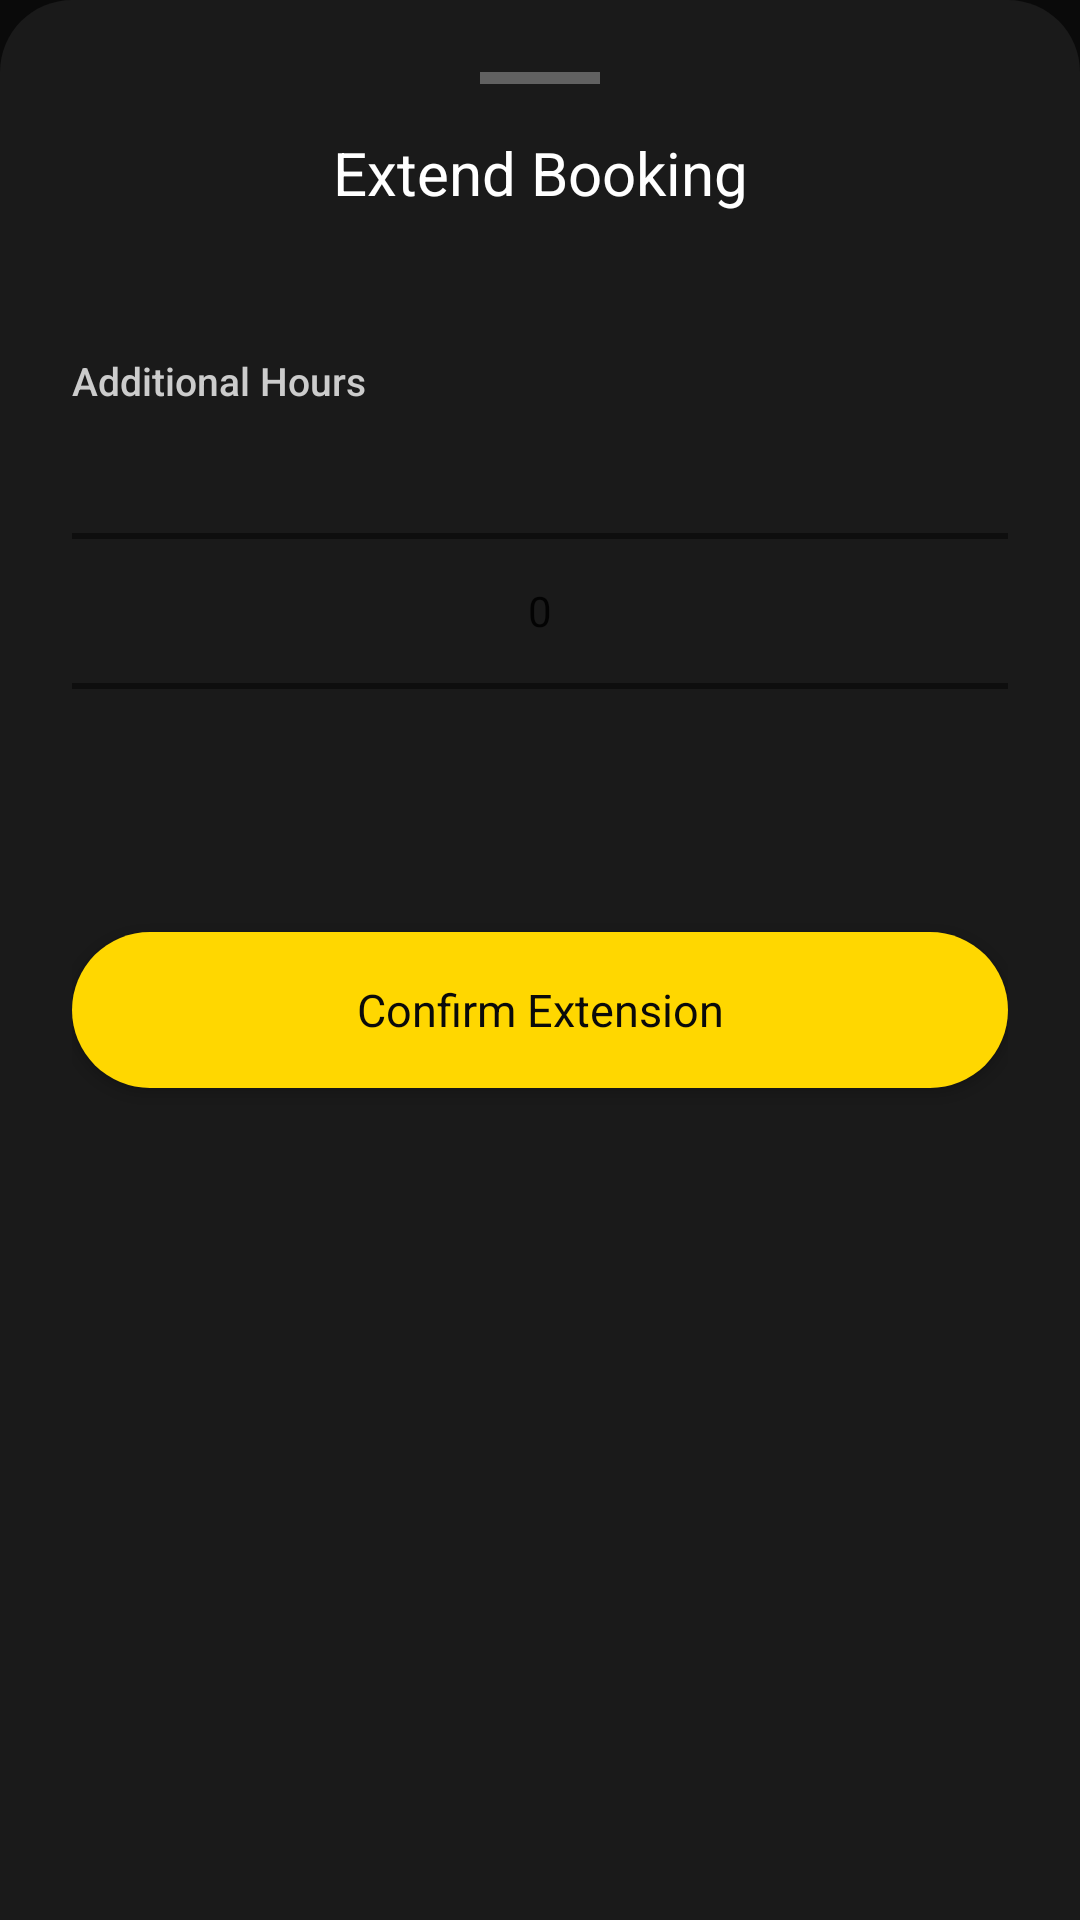

This screen was rendered from an Android layout file. Write that file and the resources it references.
<!-- AndroidManifest.xml: application theme Theme.Slotify -->
<!-- res/layout/bottom_sheet_extend.xml -->
<?xml version="1.0" encoding="utf-8"?>
<LinearLayout
    xmlns:android="http://schemas.android.com/apk/res/android"
    android:layout_width="match_parent"
    android:layout_height="wrap_content"
    android:orientation="vertical"
    android:background="@drawable/bg_bottom_sheet"
    android:padding="24dp">

    
    <View
        android:layout_width="40dp"
        android:layout_height="4dp"
        android:layout_gravity="center_horizontal"
        android:layout_marginBottom="16dp"
        android:background="@color/text_hint" />

    
    <TextView
        android:layout_width="match_parent"
        android:layout_height="wrap_content"
        android:text="Extend Booking"
        android:textColor="@color/text_primary"
        android:textSize="20sp"
        android:fontFamily="sans-serif-bold"
        android:gravity="center_horizontal" />

    
    <TextView
        android:id="@+id/tvSheetSlotInfo"
        android:layout_width="match_parent"
        android:layout_height="wrap_content"
        android:layout_marginTop="8dp"
        android:textColor="@color/text_secondary"
        android:textSize="14sp"
        android:gravity="center_horizontal" />

    
    <TextView
        android:layout_width="match_parent"
        android:layout_height="wrap_content"
        android:layout_marginTop="20dp"
        android:text="Additional Hours"
        android:textColor="@color/text_secondary"
        android:textSize="13sp"
        android:fontFamily="sans-serif-medium" />

    
    <NumberPicker
        android:id="@+id/npHours"
        android:layout_width="match_parent"
        android:layout_height="120dp"
        android:layout_marginTop="8dp"
        android:theme="@style/Theme.MaterialComponents.DayNight" />

    
    <TextView
        android:id="@+id/tvEstimate"
        android:layout_width="match_parent"
        android:layout_height="wrap_content"
        android:layout_marginTop="12dp"
        android:textColor="@color/yellow_primary"
        android:textSize="14sp"
        android:gravity="end" />

    
    <Button
        android:id="@+id/btnConfirmExtend"
        android:layout_width="match_parent"
        android:layout_height="52dp"
        android:layout_marginTop="16dp"
        android:text="Confirm Extension"
        android:textColor="@color/black_primary"
        android:textSize="15sp"
        android:textAllCaps="false"
        android:fontFamily="sans-serif-bold"
        android:background="@drawable/bg_button_primary" />

</LinearLayout>
<!-- resources referenced by this layout -->
<resources>
  <color name="black_primary">#0A0A0A</color>
  <color name="text_hint">#616161</color>
  <color name="text_primary">#F5F5F5</color>
  <color name="text_secondary">#9E9E9E</color>
  <color name="yellow_primary">#FFD700</color>
  <!-- drawable bg_bottom_sheet (drawable) -->
  <?xml version="1.0" encoding="utf-8"?>
  <shape xmlns:android="http://schemas.android.com/apk/res/android"
      android:shape="rectangle">
  
      <solid android:color="@color/surface_card"/>
  
      <corners
          android:topLeftRadius="24dp"
          android:topRightRadius="24dp"/>
  
  </shape>
  <!-- drawable bg_button_primary (drawable) -->
  <?xml version="1.0" encoding="utf-8"?>
  <shape xmlns:android="http://schemas.android.com/apk/res/android"
      android:shape="rectangle">
  
      <solid android:color="@color/yellow_primary"/>
  
      <corners android:radius="28dp"/>
  
  </shape>
  <style name="Theme.Slotify" parent="Theme.MaterialComponents.DayNight.NoActionBar">
  
          <item name="colorPrimary">@color/yellow_primary</item>
          <item name="colorPrimaryVariant">@color/yellow_dark</item>
          <item name="colorOnPrimary">@color/black_primary</item>
  
          <item name="colorSecondary">@color/yellow_primary</item>
          <item name="colorOnSecondary">@color/black_primary</item>
  
          <item name="android:windowBackground">@color/black_primary</item>
          <item name="android:statusBarColor">@color/black_primary</item>
          <item name="android:navigationBarColor">@color/black_primary</item>
          <item name="android:windowLightStatusBar">false</item>
  
      </style>
  <color name="surface_card">#1A1A1A</color>
  <color name="yellow_dark">#E5C100</color>
</resources>
